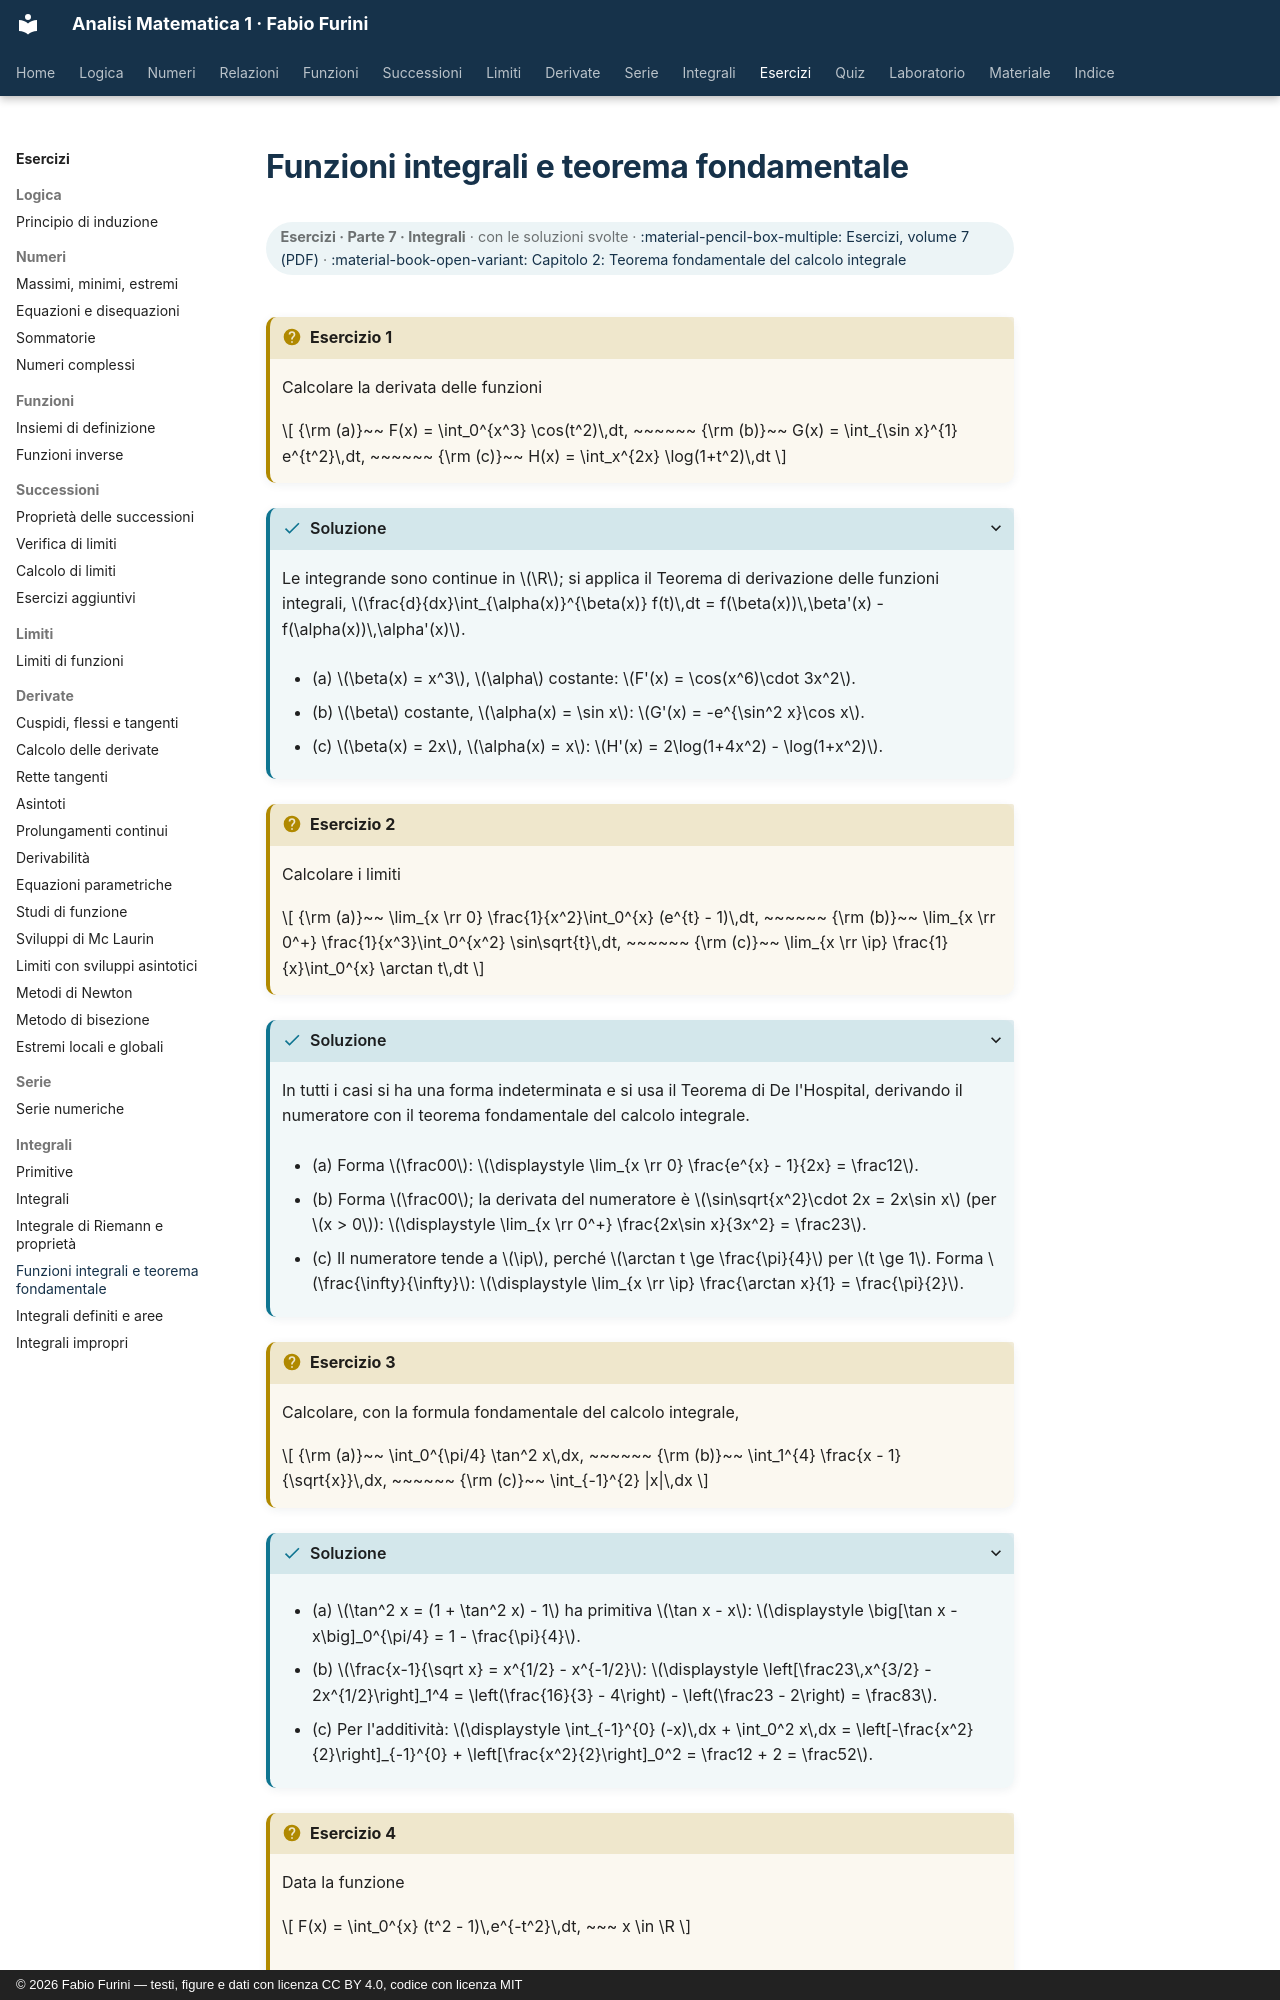

repository: fabiofurini/analisi-matematica-1 · page: esercizi/es-integrali-04-funzioni-integrali/index.html · generator: mkdocs · copyright: © 2026 Fabio Furini — testi, figure e dati con licenza CC BY 4.0, codice con licenza MIT

---
title: "Funzioni integrali e teorema fondamentale"
---

# Funzioni integrali e teorema fondamentale

<div class="info-capitolo" markdown>

**Esercizi · Parte 7 · Integrali** · con le soluzioni svolte · [:material-pencil-box-multiple: Esercizi, volume 7 (PDF)](../pdf/esercizi-7-integrali.pdf) · [:material-book-open-variant: Capitolo 2: Teorema fondamentale del calcolo integrale](../integrali/02-teorema-fondamentale.md)

</div>

!!! esercizio "Esercizio 1"

    Calcolare la derivata delle funzioni

    $$
    {\rm (a)}~~ F(x) = \int_0^{x^3} \cos(t^2)\,dt, ~~~~~~ {\rm (b)}~~ G(x) = \int_{\sin x}^{1} e^{t^2}\,dt, ~~~~~~ {\rm (c)}~~ H(x) = \int_x^{2x} \log(1+t^2)\,dt
    $$

??? soluzione "Soluzione"

    Le integrande sono continue in $\R$; si applica il Teorema di derivazione delle funzioni integrali, $\frac{d}{dx}\int_{\alpha(x)}^{\beta(x)} f(t)\,dt = f(\beta(x))\,\beta'(x) - f(\alpha(x))\,\alpha'(x)$.

    - (a) $\beta(x) = x^3$, $\alpha$ costante: $F'(x) = \cos(x^6)\cdot 3x^2$.

    - (b) $\beta$ costante, $\alpha(x) = \sin x$: $G'(x) = -e^{\sin^2 x}\cos x$.

    - (c) $\beta(x) = 2x$, $\alpha(x) = x$: $H'(x) = 2\log(1+4x^2) - \log(1+x^2)$.

!!! esercizio "Esercizio 2"

    Calcolare i limiti

    $$
    {\rm (a)}~~ \lim_{x \rr 0} \frac{1}{x^2}\int_0^{x} (e^{t} - 1)\,dt, ~~~~~~ {\rm (b)}~~ \lim_{x \rr 0^+} \frac{1}{x^3}\int_0^{x^2} \sin\sqrt{t}\,dt, ~~~~~~ {\rm (c)}~~ \lim_{x \rr \ip} \frac{1}{x}\int_0^{x} \arctan t\,dt
    $$

??? soluzione "Soluzione"

    In tutti i casi si ha una forma indeterminata e si usa il Teorema di De l'Hospital, derivando il numeratore con il teorema fondamentale del calcolo integrale.

    - (a) Forma $\frac00$: $\displaystyle \lim_{x \rr 0} \frac{e^{x} - 1}{2x} = \frac12$.

    - (b) Forma $\frac00$; la derivata del numeratore è $\sin\sqrt{x^2}\cdot 2x = 2x\sin x$ (per $x > 0$): $\displaystyle \lim_{x \rr 0^+} \frac{2x\sin x}{3x^2} = \frac23$.

    - (c) Il numeratore tende a $\ip$, perché $\arctan t \ge \frac{\pi}{4}$ per $t \ge 1$. Forma $\frac{\infty}{\infty}$: $\displaystyle \lim_{x \rr \ip} \frac{\arctan x}{1} = \frac{\pi}{2}$.

!!! esercizio "Esercizio 3"

    Calcolare, con la formula fondamentale del calcolo integrale,

    $$
    {\rm (a)}~~ \int_0^{\pi/4} \tan^2 x\,dx, ~~~~~~ {\rm (b)}~~ \int_1^{4} \frac{x - 1}{\sqrt{x}}\,dx, ~~~~~~ {\rm (c)}~~ \int_{-1}^{2} |x|\,dx
    $$

??? soluzione "Soluzione"

    - (a) $\tan^2 x = (1 + \tan^2 x) - 1$ ha primitiva $\tan x - x$: $\displaystyle \big[\tan x - x\big]_0^{\pi/4} = 1 - \frac{\pi}{4}$.

    - (b) $\frac{x-1}{\sqrt x} = x^{1/2} - x^{-1/2}$: $\displaystyle \left[\frac23\,x^{3/2} - 2x^{1/2}\right]_1^4 = \left(\frac{16}{3} - 4\right) - \left(\frac23 - 2\right) = \frac83$.

    - (c) Per l'additività: $\displaystyle \int_{-1}^{0} (-x)\,dx + \int_0^2 x\,dx = \left[-\frac{x^2}{2}\right]_{-1}^{0} + \left[\frac{x^2}{2}\right]_0^2 = \frac12 + 2 = \frac52$.

!!! esercizio "Esercizio 4"

    Data la funzione

    $$
    F(x) = \int_0^{x} (t^2 - 1)\,e^{-t^2}\,dt, ~~~ x \in \R
    $$
